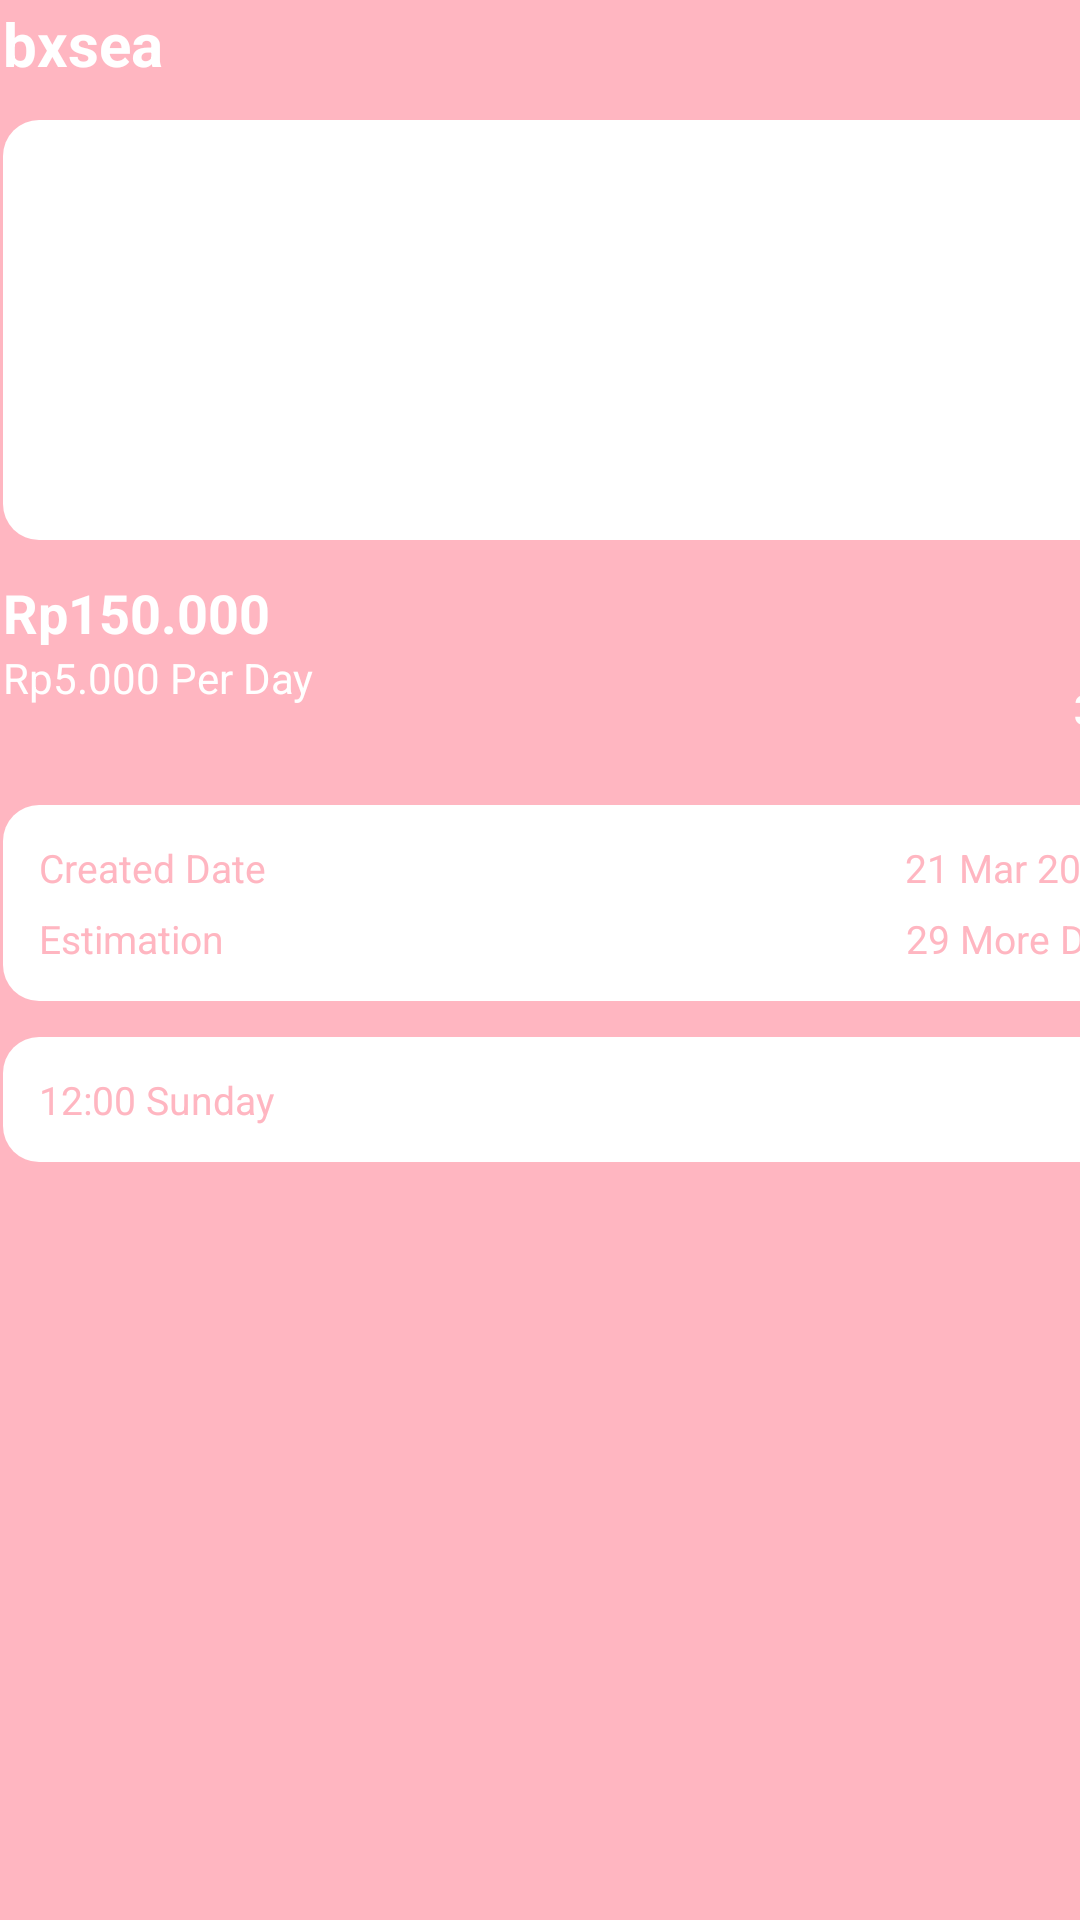

This screen was rendered from an Android layout file. Write that file and the resources it references.
<!-- AndroidManifest.xml: application theme Theme.Scribbly -->
<!-- res/layout/activity_output_nabung.xml -->
<?xml version="1.0" encoding="utf-8"?>
<androidx.constraintlayout.widget.ConstraintLayout
    xmlns:android="http://schemas.android.com/apk/res/android"
    xmlns:app="http://schemas.android.com/apk/res-auto"
    xmlns:tools="http://schemas.android.com/tools"
    android:layout_width="match_parent"
    android:layout_height="match_parent"
    android:background="#FFB6C1">


    <androidx.constraintlayout.widget.ConstraintLayout
        android:layout_width="388dp"
        android:layout_height="530dp"
        android:background="#FFB6C1"
        android:padding="1dp"
        tools:ignore="MissingConstraints"
        tools:layout_editor_absoluteX="12dp"
        tools:layout_editor_absoluteY="95dp">

        <TextView
            android:id="@+id/text1"
            android:layout_width="wrap_content"
            android:layout_height="wrap_content"
            android:text="bxsea"
            android:textColor="#FFFFFF"
            android:textSize="20sp"
            android:textStyle="bold"
            app:layout_constraintStart_toStartOf="parent"
            app:layout_constraintTop_toTopOf="parent" />

        <ImageView
            android:id="@+id/image1"
            android:layout_width="0dp"
            android:layout_height="140dp"
            android:layout_marginTop="12dp"
            android:background="@drawable/persegipanjangputih"
            android:scaleType="centerCrop"
            app:layout_constraintEnd_toEndOf="parent"
            app:layout_constraintStart_toStartOf="parent"
            app:layout_constraintTop_toBottomOf="@id/text1" />

        <TextView
            android:id="@+id/text2"
            android:layout_width="wrap_content"
            android:layout_height="wrap_content"
            android:layout_marginTop="12dp"
            android:text="Rp150.000"
            android:textColor="#FFFFFF"
            android:textSize="18sp"
            android:textStyle="bold"
            app:layout_constraintStart_toStartOf="parent"
            app:layout_constraintTop_toBottomOf="@id/image1" />

        <TextView
            android:id="@+id/text3"
            android:layout_width="wrap_content"
            android:layout_height="wrap_content"
            android:text="Rp5.000 Per Day"
            android:textColor="#FFFFFF"
            android:textSize="14sp"
            app:layout_constraintStart_toStartOf="parent"
            app:layout_constraintTop_toBottomOf="@id/text2" />

        <TextView
            android:id="@+id/text4"
            android:layout_width="40dp"
            android:layout_height="40dp"
            android:background="@drawable/circel"
            android:gravity="center"
            android:text="3%"
            android:textColor="#FFFFFF"
            android:textSize="14sp"
            android:textStyle="bold"
            app:layout_constraintEnd_toEndOf="parent"
            app:layout_constraintTop_toTopOf="@id/text3" />

        <LinearLayout
            android:id="@+id/layout1"
            android:layout_width="0dp"
            android:layout_height="wrap_content"
            android:layout_marginTop="12dp"
            android:background="@drawable/persegipanjangputih"
            android:orientation="vertical"
            android:padding="12dp"
            app:layout_constraintEnd_toEndOf="parent"
            app:layout_constraintStart_toStartOf="parent"
            app:layout_constraintTop_toBottomOf="@id/text4">

            <LinearLayout
                android:id="@+id/layout2"
                android:layout_width="match_parent"
                android:layout_height="wrap_content"
                android:orientation="horizontal">

                <TextView
                    android:id="@+id/text5"
                    android:layout_width="0dp"
                    android:layout_height="wrap_content"
                    android:layout_weight="1"
                    android:text="Created Date"
                    android:textColor="#FFB6C1"
                    android:textSize="13sp" />

                <TextView
                    android:id="@+id/text6"
                    android:layout_width="wrap_content"
                    android:layout_height="wrap_content"
                    android:text="21 Mar 2025"
                    android:textColor="#FFB6C1"
                    android:textSize="13sp" />
            </LinearLayout>

            <LinearLayout
                android:id="@+id/layout3"
                android:layout_width="match_parent"
                android:layout_height="wrap_content"
                android:layout_marginTop="6dp"
                android:orientation="horizontal">

                <TextView
                    android:id="@+id/text7"
                    android:layout_width="0dp"
                    android:layout_height="wrap_content"
                    android:layout_weight="1"
                    android:text="Estimation"
                    android:textColor="#FFB6C1"
                    android:textSize="13sp" />

                <TextView
                    android:id="@+id/text8"
                    android:layout_width="wrap_content"
                    android:layout_height="wrap_content"
                    android:text="29 More Day"
                    android:textColor="#FFB6C1"
                    android:textSize="13sp" />
            </LinearLayout>
        </LinearLayout>

        <TextView
            android:id="@+id/text9"
            android:layout_width="0dp"
            android:layout_height="wrap_content"
            android:layout_marginTop="12dp"
            android:background="@drawable/persegipanjangputih"
            android:padding="12dp"
            android:text="12:00 Sunday"
            android:textColor="#FFB6C1"
            android:textSize="13sp"
            app:layout_constraintEnd_toEndOf="parent"
            app:layout_constraintStart_toStartOf="parent"
            app:layout_constraintTop_toBottomOf="@id/layout1" />

        
        <ImageButton
            android:id="@+id/button1"
            android:layout_width="48dp"
            android:layout_height="50dp"
            android:layout_marginTop="8dp"
            android:background="#FFB6C1"
            android:src="@drawable/icon_edit"
            android:contentDescription="Edit wish"
            app:layout_constraintEnd_toEndOf="parent"
            app:layout_constraintTop_toBottomOf="@id/text9" />

    </androidx.constraintlayout.widget.ConstraintLayout>

</androidx.constraintlayout.widget.ConstraintLayout>
<!-- resources referenced by this layout -->
<resources>
  <!-- drawable persegipanjangputih (drawable) -->
  <shape xmlns:android="http://schemas.android.com/apk/res/android"
      android:shape="rectangle">
  
      <solid android:color="#FFFFFF" /> 
  
      <corners android:radius="12dp" /> 
  
      
      <padding
          android:left="8dp"
          android:top="8dp"
          android:right="8dp"
          android:bottom="8dp" />
  </shape>
  <style name="Theme.Scribbly" parent="Base.Theme.Scribbly" />
  <style name="Base.Theme.Scribbly" parent="Theme.Material3.DayNight.NoActionBar">
          
          
      </style>
</resources>
